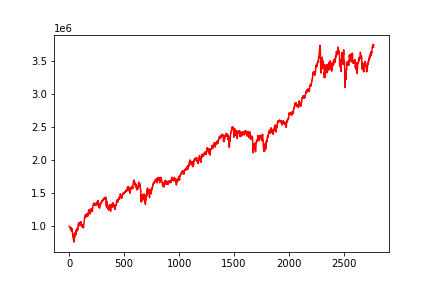

Source data for this figure (header and first rows):
, 0
0, 1000000
1, 999323
2, 999752
3, 997035
4, 995583
5, 993558
6, 989402
7, 989840
8, 979044
9, 977988
10, 979295
11, 962636
12, 973793
13, 965628
14, 961648
15, 953654
16, 963136
17, 979038
18, 956646
19, 936923
20, 934854
21, 944634
22, 931451
23, 948140
24, 968088
25, 963758
26, 924263
27, 933062
28, 938241
29, 920762
30, 891703
31, 897122
32, 886128
33, 878633
34, 839782
35, 868270
36, 851322
37, 827743
38, 818251
39, 784668
40, 782363
41, 807031
42, 776503
43, 780865
44, 760538
45, 803420
46, 793704
47, 824949
48, 841381
49, 840348
50, 862132
51, 876920
52, 858619
53, 844505
54, 896371
55, 879197
56, 884907
57, 908202
58, 895712
59, 866767
... 2,710 more rows
